Photos from the image-classification dataset "rice_dataset_augmented" in the GitHub repository SantiagoAviles/Rice-Proyect. Its 4 classes are: broken, chalky, stained, whole.

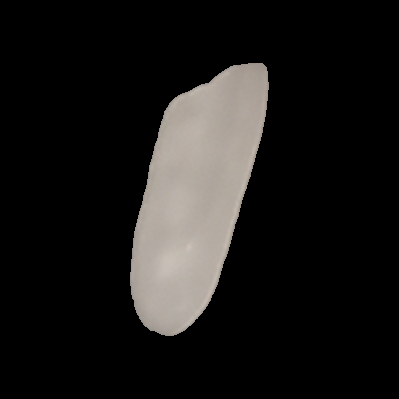
Label: whole

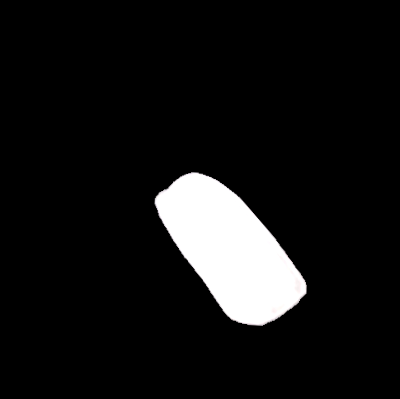
Label: broken

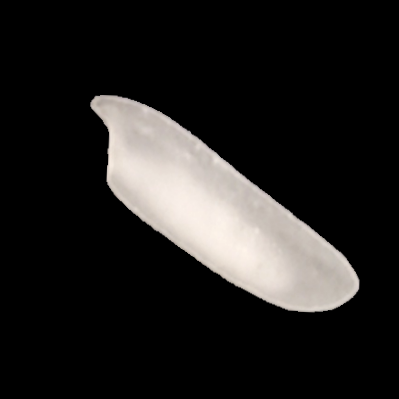
Label: chalky

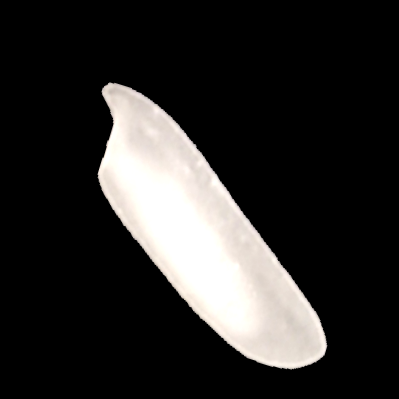
Label: chalky

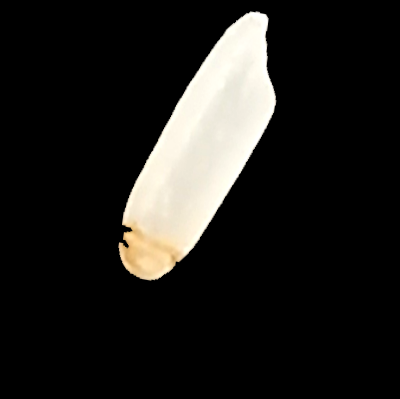
Label: stained

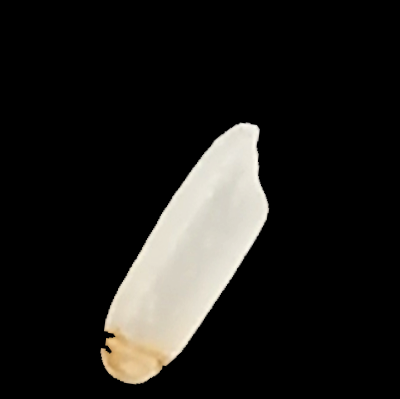
Label: stained
